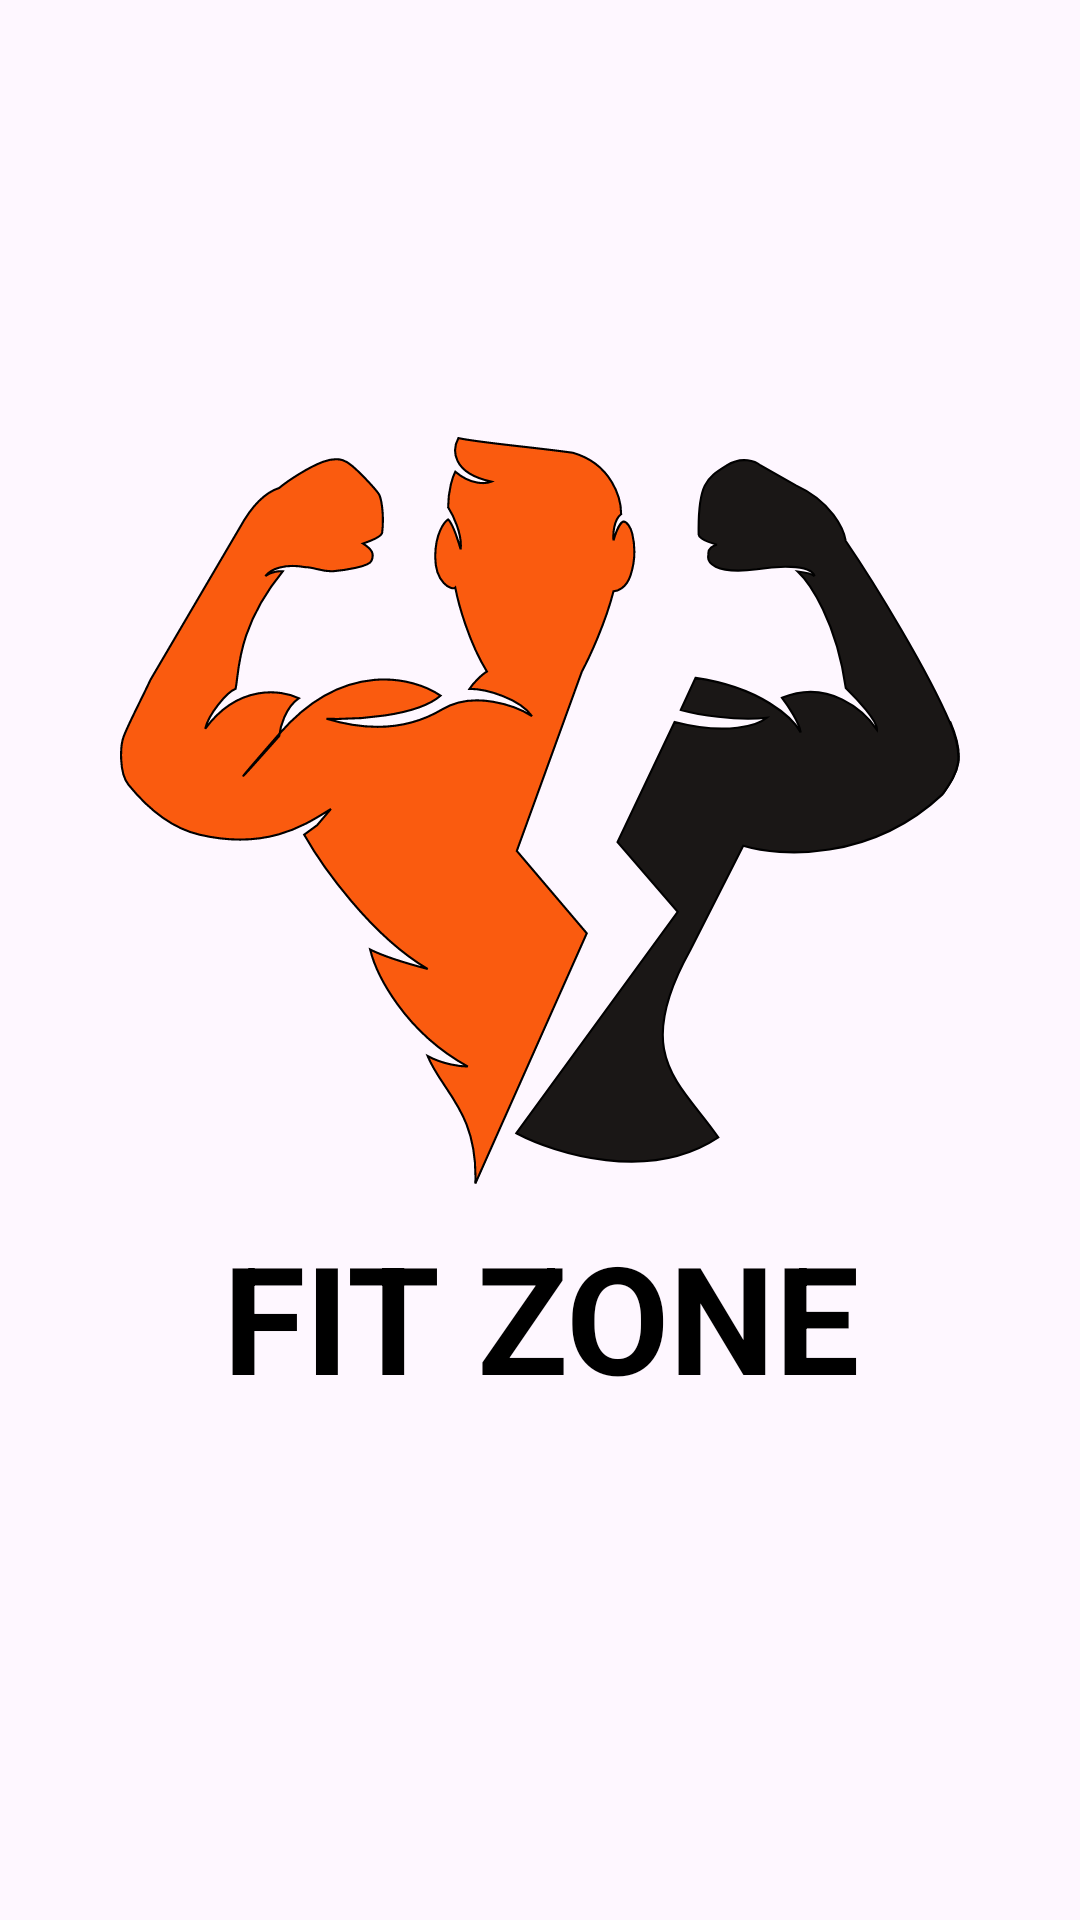

Here is an Android app screen rendered from its layout file. Give the layout XML and the strings, colors and styles it references.
<!-- AndroidManifest.xml: application theme Theme.FitZoneTrainer -->
<!-- res/layout/activity_splash_screen.xml -->
<?xml version="1.0" encoding="utf-8"?>
<androidx.constraintlayout.widget.ConstraintLayout xmlns:android="http://schemas.android.com/apk/res/android"
    xmlns:app="http://schemas.android.com/apk/res-auto"
    xmlns:tools="http://schemas.android.com/tools"
    android:layout_width="match_parent"
    android:layout_height="match_parent"
    android:gravity="center"
    android:orientation="vertical"
    tools:context=".SplashScreen">



        <ImageView
            android:id="@+id/img_logo"
            android:layout_width="match_parent"
            android:layout_height="250dp"
            android:layout_centerHorizontal="true"
            android:src="@drawable/logo_without_background_"
            app:layout_constraintBottom_toBottomOf="parent"
            app:layout_constraintEnd_toEndOf="parent"
            app:layout_constraintHorizontal_bias="0.496"
            app:layout_constraintStart_toStartOf="parent"
            app:layout_constraintTop_toTopOf="parent"
            app:layout_constraintVertical_bias="0.373"
            tools:ignore="ContentDescription,MissingConstraints" />

        <androidx.appcompat.widget.AppCompatTextView
            android:id="@+id/tv_title"
            android:layout_width="match_parent"
            android:layout_height="wrap_content"
            android:layout_below="@+id/img_logo"
            android:layout_alignStart="@+id/img_logo"
            android:layout_alignEnd="@+id/img_logo"
            android:layout_marginTop="10dp"
            android:gravity="center"
            android:text="@string/Title"
            android:textAlignment="center"
            android:textColor="@color/black"
            android:textSize="50sp"
            android:textStyle="bold"
            app:layout_constraintBottom_toBottomOf="parent"
            app:layout_constraintEnd_toEndOf="parent"
            app:layout_constraintHorizontal_bias="0.496"
            app:layout_constraintStart_toStartOf="parent"
            app:layout_constraintTop_toBottomOf="@+id/img_logo"
            app:layout_constraintVertical_bias="0.0"
            tools:ignore="MissingConstraints,TextSizeCheck" />

        <ProgressBar
            android:id="@+id/progressbar"
            android:layout_width="match_parent"
            android:layout_height="wrap_content"
            android:layout_alignParentStart="true"
            android:layout_alignParentEnd="true"
            android:layout_margin="60dp"
            android:foregroundGravity="center"
            android:indeterminateTint="@color/dark_blue"
            app:layout_constraintBottom_toBottomOf="parent"
            app:layout_constraintEnd_toEndOf="parent"
            app:layout_constraintStart_toStartOf="parent"
            tools:ignore="MissingConstraints" />




</androidx.constraintlayout.widget.ConstraintLayout>
<!-- resources referenced by this layout -->
<resources>
  <color name="black">#FF000000</color>
  <color name="dark_blue">#191645</color>
  <!-- drawable logo_without_background_: vector/xml drawable (drawable, 5229 chars, omitted) -->
  <string name="Title">FIT ZONE</string>
  <style name="Theme.FitZoneTrainer" parent="Base.Theme.FitZoneTrainer" />
  <style name="Base.Theme.FitZoneTrainer" parent="Theme.Material3.DayNight.NoActionBar">
          
          
      </style>
</resources>
